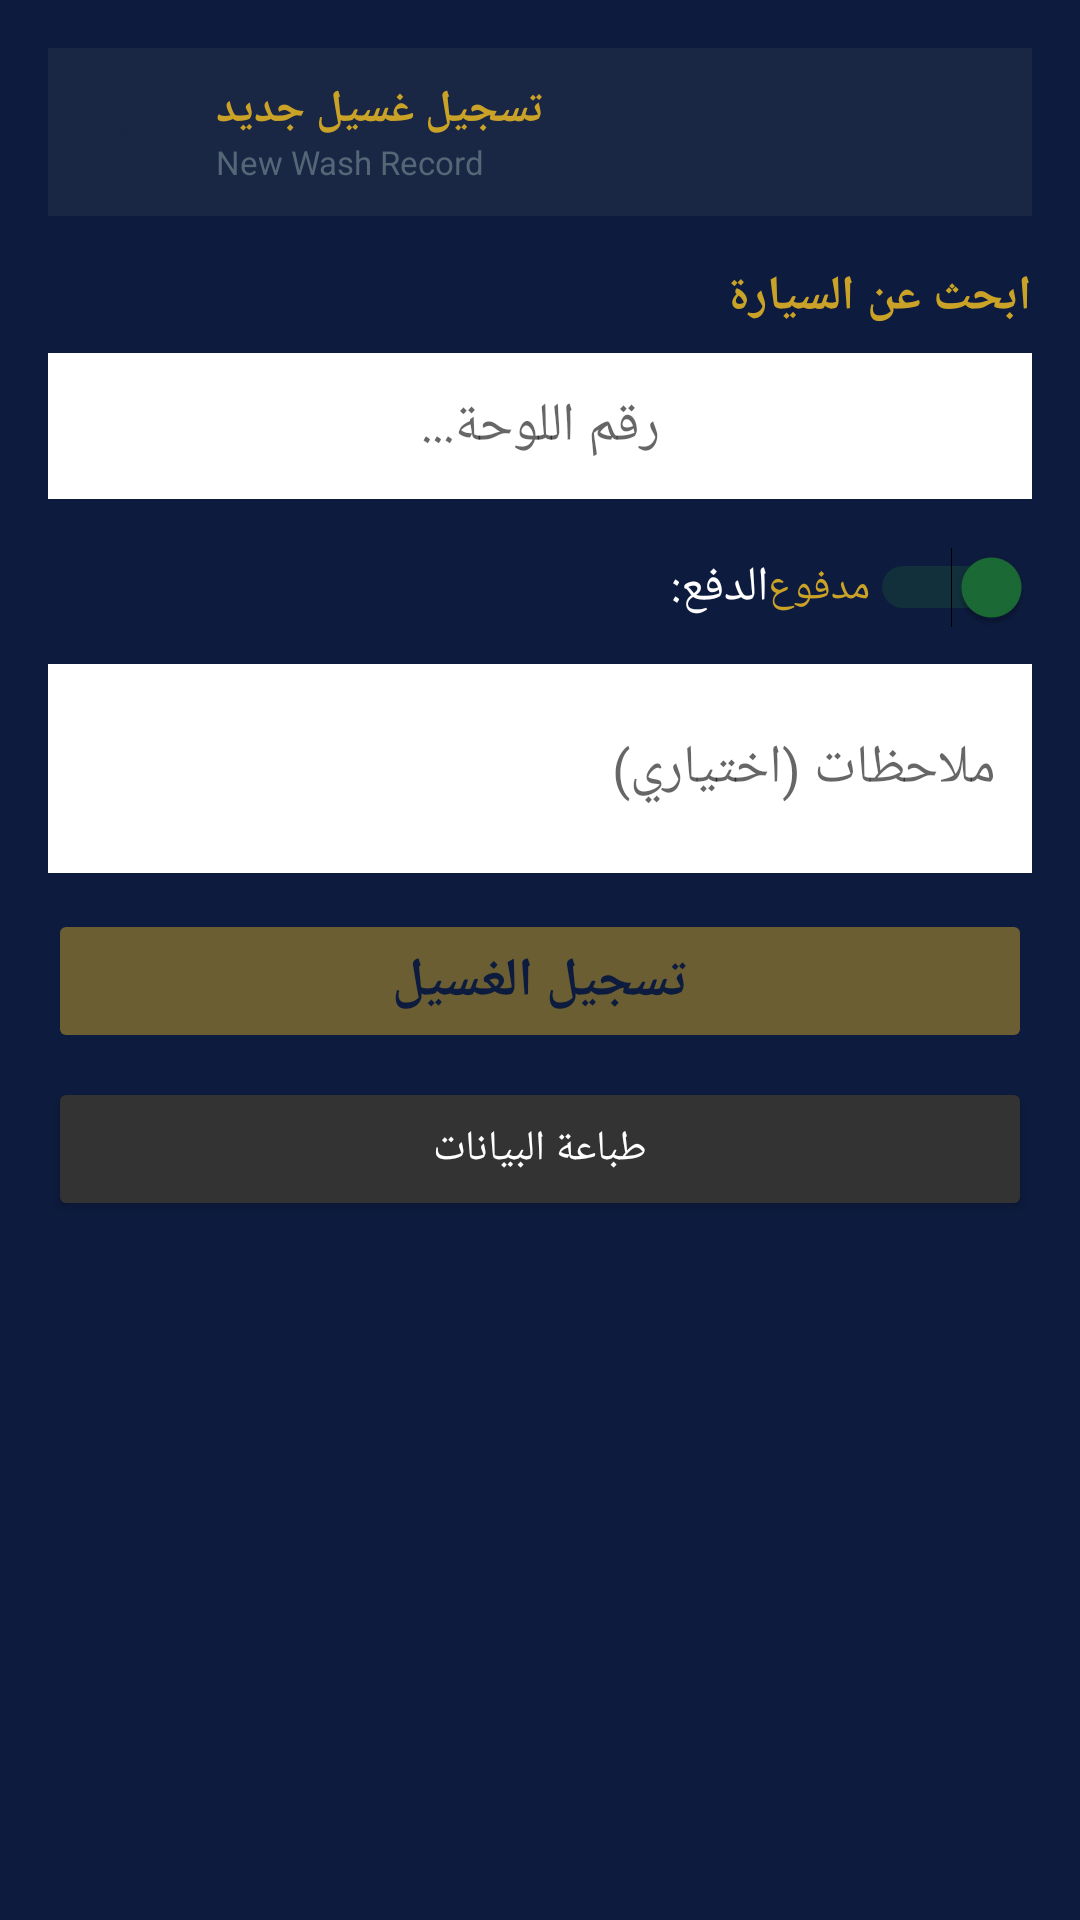

The Android layout XML behind this screen, and the referenced resources:
<!-- AndroidManifest.xml: application theme Theme.NjmWorker -->
<!-- res/layout/fragment_new_wash.xml -->
<?xml version="1.0" encoding="utf-8"?>
<ScrollView xmlns:android="http://schemas.android.com/apk/res/android"
    android:layout_width="match_parent"
    android:layout_height="match_parent"
    android:background="@color/njm_navy"
    android:fillViewport="true">

    <LinearLayout
        android:layout_width="match_parent"
        android:layout_height="wrap_content"
        android:orientation="vertical"
        android:padding="16dp">

        
        <LinearLayout
            android:layout_width="match_parent"
            android:layout_height="wrap_content"
            android:orientation="horizontal"
            android:background="#1a2744"
            android:padding="10dp"
            android:gravity="center_vertical"
            android:layout_marginBottom="16dp">

            <ImageView
                android:id="@+id/ivLogoFrag"
                android:layout_width="36dp"
                android:layout_height="36dp"
                android:src="@drawable/njm_logo"
                android:scaleType="fitCenter"
                android:contentDescription="NJM"
                android:layout_marginEnd="10dp" />

            <LinearLayout
                android:layout_width="0dp"
                android:layout_height="wrap_content"
                android:layout_weight="1"
                android:orientation="vertical">
                <TextView
                    android:layout_width="wrap_content"
                    android:layout_height="wrap_content"
                    android:text="تسجيل غسيل جديد"
                    android:textColor="#c9a227"
                    android:textSize="15sp"
                    android:textStyle="bold" />
                <TextView
                    android:layout_width="wrap_content"
                    android:layout_height="wrap_content"
                    android:text="New Wash Record"
                    android:textColor="#556677"
                    android:textSize="11sp" />
            </LinearLayout>
        </LinearLayout>

        
        <TextView
            android:layout_width="match_parent"
            android:layout_height="wrap_content"
            android:text="ابحث عن السيارة"
            android:textColor="@color/njm_gold"
            android:textSize="16sp"
            android:textStyle="bold"
            android:layout_marginBottom="8dp" />

        <EditText
            android:id="@+id/etPlateSearch"
            android:layout_width="match_parent"
            android:layout_height="wrap_content"
            android:hint="رقم اللوحة..."
            android:background="@android:color/white"
            android:padding="12dp"
            android:textSize="18sp"
            android:inputType="text"
            android:imeOptions="actionSearch"
            android:gravity="center" />

        <TextView
            android:id="@+id/tvSearchStatus"
            android:layout_width="match_parent"
            android:layout_height="wrap_content"
            android:textColor="@color/njm_gold"
            android:padding="8dp"
            android:visibility="gone" />

        <ListView
            android:id="@+id/lvSearchResults"
            android:layout_width="match_parent"
            android:layout_height="200dp"
            android:background="@android:color/white"
            android:visibility="gone" />

        
        <androidx.cardview.widget.CardView
            android:id="@+id/cardCarInfo"
            android:layout_width="match_parent"
            android:layout_height="wrap_content"
            android:layout_marginTop="12dp"
            android:visibility="gone"
            app:cardCornerRadius="8dp"
            app:cardElevation="4dp"
            xmlns:app="http://schemas.android.com/apk/res-auto">

            <LinearLayout
                android:layout_width="match_parent"
                android:layout_height="wrap_content"
                android:orientation="vertical"
                android:padding="12dp"
                android:background="@color/njm_navy">

                <LinearLayout
                    android:layout_width="match_parent"
                    android:layout_height="wrap_content"
                    android:orientation="horizontal">
                    <TextView
                        android:layout_width="0dp"
                        android:layout_height="wrap_content"
                        android:layout_weight="1"
                        android:text="اللوحة:"
                        android:textColor="@color/njm_gold"
                        android:textStyle="bold" />
                    <TextView
                        android:id="@+id/tvCarPlate"
                        android:layout_width="0dp"
                        android:layout_height="wrap_content"
                        android:layout_weight="2"
                        android:textColor="@android:color/white"
                        android:textSize="18sp"
                        android:textStyle="bold" />
                </LinearLayout>

                <LinearLayout android:layout_width="match_parent" android:layout_height="wrap_content" android:orientation="horizontal" android:layout_marginTop="4dp">
                    <TextView android:layout_width="0dp" android:layout_height="wrap_content" android:layout_weight="1" android:text="النوع:" android:textColor="@color/njm_gold" />
                    <TextView android:id="@+id/tvCarType" android:layout_width="0dp" android:layout_height="wrap_content" android:layout_weight="2" android:textColor="@android:color/white" />
                </LinearLayout>

                <LinearLayout android:layout_width="match_parent" android:layout_height="wrap_content" android:orientation="horizontal" android:layout_marginTop="4dp">
                    <TextView android:layout_width="0dp" android:layout_height="wrap_content" android:layout_weight="1" android:text="المالك:" android:textColor="@color/njm_gold" />
                    <TextView android:id="@+id/tvCarOwner" android:layout_width="0dp" android:layout_height="wrap_content" android:layout_weight="2" android:textColor="@android:color/white" />
                </LinearLayout>

                <LinearLayout android:layout_width="match_parent" android:layout_height="wrap_content" android:orientation="horizontal" android:layout_marginTop="4dp">
                    <TextView android:layout_width="0dp" android:layout_height="wrap_content" android:layout_weight="1" android:text="الهاتف:" android:textColor="@color/njm_gold" />
                    <TextView android:id="@+id/tvCarPhone" android:layout_width="0dp" android:layout_height="wrap_content" android:layout_weight="2" android:textColor="@android:color/white" />
                </LinearLayout>

                <LinearLayout android:layout_width="match_parent" android:layout_height="wrap_content" android:orientation="horizontal" android:layout_marginTop="4dp">
                    <TextView android:layout_width="0dp" android:layout_height="wrap_content" android:layout_weight="1" android:text="السيارة:" android:textColor="@color/njm_gold" />
                    <TextView android:id="@+id/tvCarBrand" android:layout_width="0dp" android:layout_height="wrap_content" android:layout_weight="2" android:textColor="@android:color/white" />
                </LinearLayout>

                <LinearLayout android:layout_width="match_parent" android:layout_height="wrap_content" android:orientation="horizontal" android:layout_marginTop="4dp">
                    <TextView android:layout_width="0dp" android:layout_height="wrap_content" android:layout_weight="1" android:text="الجهة:" android:textColor="@color/njm_gold" />
                    <TextView android:id="@+id/tvCarOrg" android:layout_width="0dp" android:layout_height="wrap_content" android:layout_weight="2" android:textColor="@android:color/white" />
                </LinearLayout>

                <LinearLayout android:layout_width="match_parent" android:layout_height="wrap_content" android:orientation="horizontal" android:layout_marginTop="8dp">
                    <TextView android:layout_width="0dp" android:layout_height="wrap_content" android:layout_weight="1" android:text="سعر الغسيل:" android:textColor="@color/njm_gold" android:textStyle="bold" />
                    <TextView android:id="@+id/tvWashPrice" android:layout_width="0dp" android:layout_height="wrap_content" android:layout_weight="2" android:textColor="@color/njm_gold" android:textSize="20sp" android:textStyle="bold" />
                </LinearLayout>

            </LinearLayout>
        </androidx.cardview.widget.CardView>

        
        <LinearLayout
            android:layout_width="match_parent"
            android:layout_height="wrap_content"
            android:orientation="horizontal"
            android:layout_marginTop="16dp"
            android:gravity="center_vertical">

            <TextView
                android:layout_width="0dp"
                android:layout_height="wrap_content"
                android:layout_weight="1"
                android:text="الدفع:"
                android:textColor="@android:color/white"
                android:textSize="16sp" />

            <Switch
                android:id="@+id/switchPaid"
                android:layout_width="wrap_content"
                android:layout_height="wrap_content"
                android:checked="true"
                android:text="مدفوع"
                android:textColor="@color/njm_gold" />

        </LinearLayout>

        
        <EditText
            android:id="@+id/etWashNotes"
            android:layout_width="match_parent"
            android:layout_height="wrap_content"
            android:hint="ملاحظات (اختياري)"
            android:background="@android:color/white"
            android:padding="12dp"
            android:layout_marginTop="12dp"
            android:minLines="2" />

        
        <ProgressBar
            android:id="@+id/progressWash"
            android:layout_width="wrap_content"
            android:layout_height="wrap_content"
            android:layout_gravity="center"
            android:visibility="gone" />

        <Button
            android:id="@+id/btnRecordWash"
            android:layout_width="match_parent"
            android:layout_height="wrap_content"
            android:text="تسجيل الغسيل"
            android:backgroundTint="@color/njm_gold"
            android:textColor="@color/njm_navy"
            android:textStyle="bold"
            android:textSize="18sp"
            android:layout_marginTop="12dp"
            android:enabled="false"
            android:alpha="0.5" />

        <Button
            android:id="@+id/btnPrintReceipt"
            android:layout_width="match_parent"
            android:layout_height="wrap_content"
            android:text="طباعة البيانات"
            android:backgroundTint="#333333"
            android:textColor="@android:color/white"
            android:layout_marginTop="8dp" />

    </LinearLayout>
</ScrollView>
<!-- resources referenced by this layout -->
<resources>
  <color name="njm_gold">#C9A227</color>
  <color name="njm_navy">#0D1B3E</color>
  <!-- drawable njm_logo: vector/xml drawable (drawable, 2427 chars, omitted) -->
  <style name="Theme.NjmWorker" parent="Theme.MaterialComponents.DayNight.DarkActionBar">
          <item name="colorPrimary">@color/primary_blue</item>
          <item name="colorPrimaryVariant">@color/primary_blue_dark</item>
          <item name="colorOnPrimary">@android:color/white</item>
          <item name="colorSecondary">@color/success_green</item>
          <item name="colorSecondaryVariant">@color/success_green</item>
          <item name="colorOnSecondary">@android:color/white</item>
          <item name="android:colorBackground">@color/background_light</item>
          <item name="colorSurface">@color/surface_white</item>
          <item name="colorError">@color/error_red</item>
          <item name="windowActionBar">false</item>
          <item name="windowNoTitle">true</item>
      </style>
  <color name="primary_blue">#0D1B3E</color>
  <color name="primary_blue_dark">#080F24</color>
  <color name="success_green">#1B6B35</color>
  <color name="background_light">#F0F2F5</color>
  <color name="surface_white">#FFFFFF</color>
  <color name="error_red">#B71C1C</color>
</resources>
